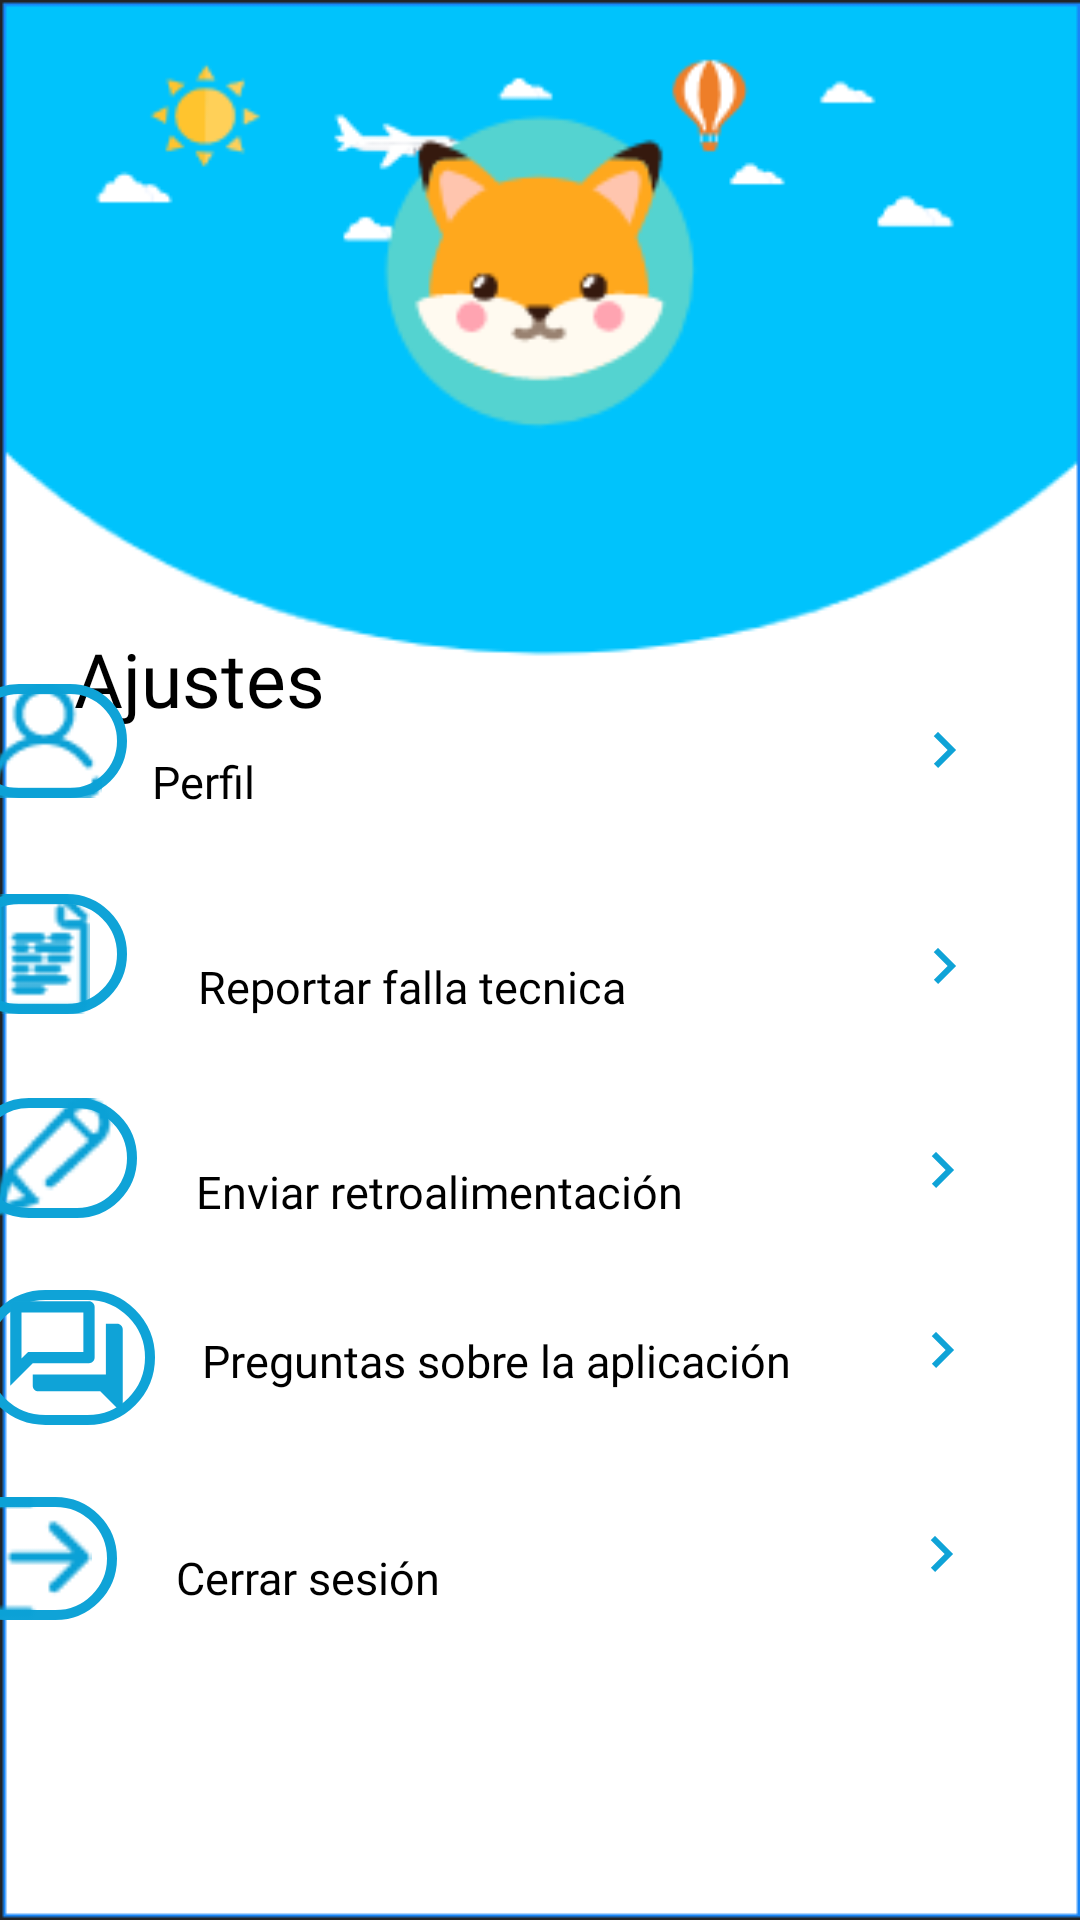

This screen was rendered from an Android layout file. Write that file and the resources it references.
<!-- AndroidManifest.xml: application theme Theme.AppCompat.Light.NoActionBar -->
<!-- res/layout/fragment_ajustes.xml -->
<?xml version="1.0" encoding="utf-8"?>
<androidx.constraintlayout.widget.ConstraintLayout xmlns:android="http://schemas.android.com/apk/res/android"
    xmlns:tools="http://schemas.android.com/tools"
    android:layout_width="match_parent"
    android:layout_height="match_parent"
    xmlns:app="http://schemas.android.com/apk/res-auto"
    tools:context=".ajustesFragment"
    android:background="@drawable/app003">

    <ImageView
        android:id="@+id/imageView3"
        android:layout_width="145dp"
        android:layout_height="148dp"
        android:layout_marginBottom="28dp"
        android:src="@drawable/grupo323"
        app:layout_constraintBottom_toTopOf="@+id/textView2"
        app:layout_constraintEnd_toEndOf="parent"
        app:layout_constraintStart_toStartOf="parent"
        app:layout_constraintTop_toTopOf="parent"
        tools:ignore="MissingConstraints" />


    <TextView
        android:id="@+id/textView2"
        android:layout_width="wrap_content"
        android:layout_height="wrap_content"
        android:fontFamily="@font/poppinsbold"
        android:text="Ajustes"
        android:textColor="@color/black"
        android:textIsSelectable="false"
        android:textSize="25dp"
        app:layout_constraintBottom_toBottomOf="parent"
        app:layout_constraintEnd_toEndOf="parent"
        app:layout_constraintHorizontal_bias="0.089"
        app:layout_constraintStart_toStartOf="parent"
        app:layout_constraintTop_toTopOf="parent"
        app:layout_constraintVertical_bias="0.345"
        tools:ignore="MissingConstraints" />

    <ImageView
        android:id="@+id/perfilicono"
        android:layout_width="55dp"
        android:layout_height="38dp"
        android:layout_marginEnd="12dp"
        android:layout_marginBottom="32dp"
        android:background="@drawable/borderbuttonblue"
        app:layout_constraintBottom_toTopOf="@+id/fallaicono"
        app:layout_constraintEnd_toStartOf="@+id/textView4"
        app:layout_constraintHorizontal_bias="0.806"
        app:layout_constraintStart_toStartOf="parent"
        app:srcCompat="@drawable/user2"
        tools:ignore="MissingConstraints" />

    <TextView
        android:id="@+id/textView4"
        android:layout_width="wrap_content"
        android:layout_height="wrap_content"
        android:layout_marginEnd="200dp"
        android:layout_marginBottom="48dp"
        android:fontFamily="@font/poppinslight"
        android:text="Perfil"
        android:textColor="@color/black"
        android:textSize="15dp"
        app:layout_constraintBottom_toTopOf="@+id/textView5"
        app:layout_constraintEnd_toStartOf="@+id/btnPerfil"
        tools:ignore="MissingConstraints" />

    <ImageButton
        android:id="@+id/btnPerfil"
        android:layout_width="59dp"
        android:layout_height="wrap_content"
        android:layout_marginEnd="16dp"
        android:layout_marginBottom="28dp"
        android:background="@drawable/style_border_edit"
        app:layout_constraintBottom_toTopOf="@+id/btnReportarFallas"
        app:layout_constraintEnd_toEndOf="parent"
        app:srcCompat="@drawable/flechita"
        tools:ignore="MissingConstraints" />

    <ImageView
        android:id="@+id/fallaicono"
        android:layout_width="56dp"
        android:layout_height="40dp"
        android:layout_marginEnd="24dp"
        android:layout_marginBottom="28dp"
        android:background="@drawable/borderbuttonblue"
        app:layout_constraintBottom_toTopOf="@+id/reportarIcono"
        app:layout_constraintEnd_toStartOf="@+id/textView5"
        app:layout_constraintHorizontal_bias="1.0"
        app:layout_constraintStart_toStartOf="parent"
        app:srcCompat="@drawable/documento1"
        tools:ignore="MissingConstraints" />

    <TextView
        android:id="@+id/textView5"
        android:layout_width="wrap_content"
        android:layout_height="wrap_content"
        android:layout_marginEnd="76dp"
        android:layout_marginBottom="48dp"
        android:fontFamily="@font/poppinslight"
        android:text="Reportar falla tecnica"
        android:textColor="@color/black"
        android:textSize="15dp"
        app:layout_constraintBottom_toTopOf="@+id/retroalimentaciónTexto"
        app:layout_constraintEnd_toStartOf="@+id/btnReportarFallas"
        tools:ignore="MissingConstraints" />

    <ImageButton
        android:id="@+id/btnReportarFallas"
        android:layout_width="59dp"
        android:layout_height="wrap_content"
        android:layout_marginEnd="16dp"
        android:layout_marginBottom="24dp"
        android:background="@drawable/style_border_edit"
        app:layout_constraintBottom_toTopOf="@+id/btnRetro"
        app:layout_constraintEnd_toEndOf="parent"
        app:srcCompat="@drawable/flechita"
        tools:ignore="MissingConstraints" />

    <ImageView
        android:id="@+id/reportarIcono"
        android:layout_width="56dp"
        android:layout_height="40dp"
        android:layout_marginEnd="20dp"
        android:layout_marginBottom="24dp"
        android:background="@drawable/borderbuttonblue"
        app:layout_constraintBottom_toTopOf="@+id/preguntasIcono"
        app:layout_constraintEnd_toStartOf="@+id/retroalimentaciónTexto"
        app:layout_constraintHorizontal_bias="1.0"
        app:layout_constraintStart_toStartOf="parent"
        app:srcCompat="@drawable/editar1"
        tools:ignore="MissingConstraints" />

    <TextView
        android:id="@+id/retroalimentaciónTexto"
        android:layout_width="wrap_content"
        android:layout_height="wrap_content"
        android:layout_marginEnd="56dp"
        android:layout_marginBottom="36dp"
        android:fontFamily="@font/poppinslight"
        android:text="Enviar retroalimentación"
        android:textColor="@color/black"
        android:textSize="15dp"
        app:layout_constraintBottom_toTopOf="@+id/preguntasTexto"
        app:layout_constraintEnd_toStartOf="@+id/btnRetro"
        tools:ignore="MissingConstraints" />

    <ImageButton
        android:id="@+id/btnRetro"
        android:layout_width="60dp"
        android:layout_height="wrap_content"
        android:layout_marginEnd="16dp"
        android:layout_marginBottom="16dp"
        android:background="@drawable/style_border_edit"
        app:layout_constraintBottom_toTopOf="@+id/btnPreguntas"
        app:layout_constraintEnd_toEndOf="parent"
        app:srcCompat="@drawable/flechita"
        tools:ignore="MissingConstraints" />

    <ImageView
        android:id="@+id/preguntasIcono"
        android:layout_width="59dp"
        android:layout_height="45dp"
        android:layout_marginEnd="16dp"
        android:layout_marginBottom="24dp"
        android:background="@drawable/borderbuttonblue"
        app:layout_constraintBottom_toTopOf="@+id/cerrarSesionIcono"
        app:layout_constraintEnd_toStartOf="@+id/preguntasTexto"
        app:layout_constraintHorizontal_bias="1.0"
        app:layout_constraintStart_toStartOf="parent"
        app:srcCompat="@drawable/icoutlinequestionanswer"
        tools:ignore="MissingConstraints" />

    <TextView
        android:id="@+id/preguntasTexto"
        android:layout_width="wrap_content"
        android:layout_height="wrap_content"
        android:layout_marginEnd="20dp"
        android:layout_marginBottom="52dp"
        android:fontFamily="@font/poppinslight"
        android:text="Preguntas sobre la aplicación"
        android:textColor="@color/black"
        android:textSize="15dp"
        app:layout_constraintBottom_toTopOf="@+id/cerrarSesionTexto"
        app:layout_constraintEnd_toStartOf="@+id/btnPreguntas"
        tools:ignore="MissingConstraints" />

    <ImageButton
        android:id="@+id/btnPreguntas"
        android:layout_width="60dp"
        android:layout_height="wrap_content"
        android:layout_marginEnd="16dp"
        android:layout_marginBottom="24dp"
        android:background="@drawable/style_border_edit"
        app:layout_constraintBottom_toTopOf="@+id/btnCerrarSesion"
        app:layout_constraintEnd_toEndOf="parent"
        app:srcCompat="@drawable/flechita"
        tools:ignore="MissingConstraints" />

    <ImageView
        android:id="@+id/cerrarSesionIcono"
        android:layout_width="58dp"
        android:layout_height="41dp"
        android:layout_marginEnd="20dp"
        android:layout_marginBottom="100dp"
        android:background="@drawable/borderbuttonblue"
        app:layout_constraintBottom_toBottomOf="parent"
        app:layout_constraintEnd_toStartOf="@+id/cerrarSesionTexto"
        app:layout_constraintHorizontal_bias="1.0"
        app:layout_constraintStart_toStartOf="parent"
        app:srcCompat="@drawable/cerrarsesion"
        tools:ignore="MissingConstraints" />

    <TextView
        android:id="@+id/cerrarSesionTexto"
        android:layout_width="wrap_content"
        android:layout_height="wrap_content"
        android:layout_marginEnd="136dp"
        android:layout_marginBottom="104dp"
        android:fontFamily="@font/poppinslight"
        android:text="Cerrar sesión"
        android:textColor="@color/black"
        android:textSize="15dp"
        app:layout_constraintBottom_toBottomOf="parent"
        app:layout_constraintEnd_toStartOf="@+id/btnCerrarSesion"
        tools:ignore="MissingConstraints" />

    <ImageButton
        android:id="@+id/btnCerrarSesion"
        android:layout_width="61dp"
        android:layout_height="wrap_content"
        android:layout_marginEnd="16dp"
        android:layout_marginBottom="100dp"
        android:background="@drawable/style_border_edit"
        app:layout_constraintBottom_toBottomOf="parent"
        app:layout_constraintEnd_toEndOf="parent"
        app:srcCompat="@drawable/flechita"
        tools:ignore="MissingConstraints" />

</androidx.constraintlayout.widget.ConstraintLayout>
<!-- resources referenced by this layout -->
<resources>
  <color name="black">#FF000000</color>
  <!-- drawable app003: png bitmap (drawable-v24, 9096 bytes) -->
  <!-- drawable borderbuttonblue (drawable) -->
  <?xml version="1.0" encoding="utf-8"?>
  <shape xmlns:android="http://schemas.android.com/apk/res/android">
  
      <corners
          android:radius="150dp"
          />
      <stroke android:width="10px"
          android:color="@color/blue"
          />
  
  </shape>
  <!-- drawable cerrarsesion: png bitmap (drawable-mdpi, 602 bytes) -->
  <!-- drawable documento1: png bitmap (drawable-mdpi, 1278 bytes) -->
  <!-- drawable editar1: png bitmap (drawable-mdpi, 813 bytes) -->
  <!-- drawable flechita (drawable) -->
  <vector android:height="24dp" android:tint="#0FA3D7"
      android:viewportHeight="24" android:viewportWidth="24"
      android:width="24dp" xmlns:android="http://schemas.android.com/apk/res/android">
      <path android:fillColor="@android:color/white" android:pathData="M8.59,16.59L13.17,12 8.59,7.41 10,6l6,6 -6,6 -1.41,-1.41z"/>
  </vector>
  <!-- drawable grupo323: png bitmap (drawable-mdpi, 6293 bytes) -->
  <!-- drawable icoutlinequestionanswer (drawable) -->
  <vector android:height="24dp" android:tint="#0FA3D7"
      android:viewportHeight="24" android:viewportWidth="24"
      android:width="24dp" xmlns:android="http://schemas.android.com/apk/res/android">
      <path android:fillColor="@android:color/white" android:pathData="M15,4v7L5.17,11l-0.59,0.59 -0.58,0.58L4,4h11m1,-2L3,2c-0.55,0 -1,0.45 -1,1v14l4,-4h10c0.55,0 1,-0.45 1,-1L17,3c0,-0.55 -0.45,-1 -1,-1zM21,6h-2v9L6,15v2c0,0.55 0.45,1 1,1h11l4,4L22,7c0,-0.55 -0.45,-1 -1,-1z"/>
  </vector>
  <!-- drawable style_border_edit (drawable) -->
  <?xml version="1.0" encoding="utf-8"?>
  <shape xmlns:android="http://schemas.android.com/apk/res/android"
      android:shape="rectangle">
  
      <stroke android:width="1sp"
          android:color="@color/white"
          />
      <padding
          android:bottom="10sp"
          android:left="10sp"
          android:right="10sp"
          android:top="10sp"/>
  
      <corners android:radius="15dp"/>
  </shape>
  <!-- drawable user2: png bitmap (drawable-mdpi, 898 bytes) -->
  <color name="blue">#0FA3D7</color>
  <color name="white">#FFFFFFFF</color>
</resources>
